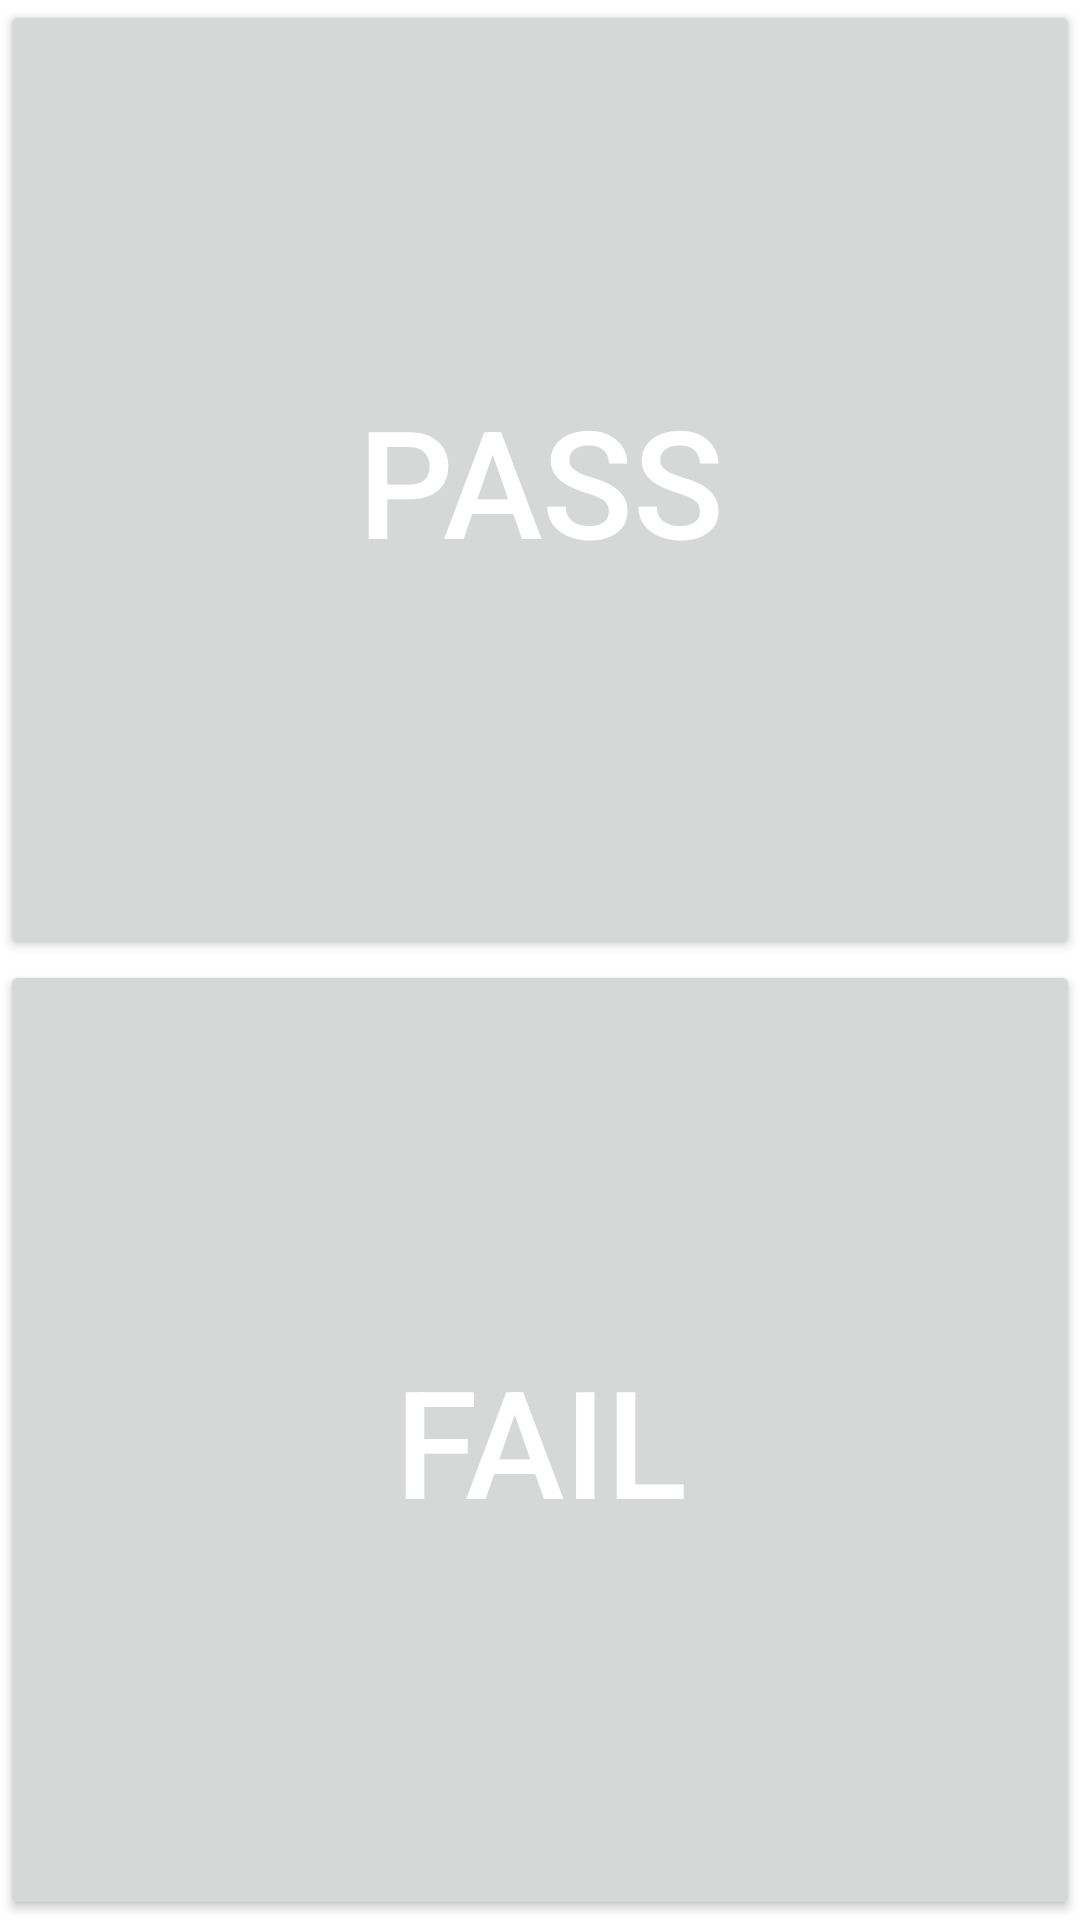

Layout XML and referenced resources for this Android screen:
<!-- AndroidManifest.xml: fallback theme Theme.MaterialComponents.DayNight.NoActionBar -->
<!-- res/layout/tdcoderesult.xml -->
<?xml version="1.0" encoding="utf-8"?>

<LinearLayout xmlns:android="http://schemas.android.com/apk/res/android"
    android:layout_width="match_parent"
    android:layout_height="match_parent"
    android:orientation="vertical" >
        <Button
           android:id="@+id/vibrator_pass"
           android:layout_width="fill_parent" 
           android:layout_height="0dip"
           android:layout_weight="1"
           android:text="@string/pass"
           android:textSize="50sp"
           android:textColor="#ffffffff"/>
           
        <Button
           android:id="@+id/vibrator_fail"
           android:layout_width="fill_parent" 
           android:layout_height="0dip"
           android:layout_weight="1"
           android:text="@string/fail"
           android:textSize="50sp"
           android:textColor="#ffffffff"/>

</LinearLayout>
<!-- resources referenced by this layout -->
<resources>
  <string name="fail">Fail</string>
  <string name="pass">Pass</string>
</resources>
